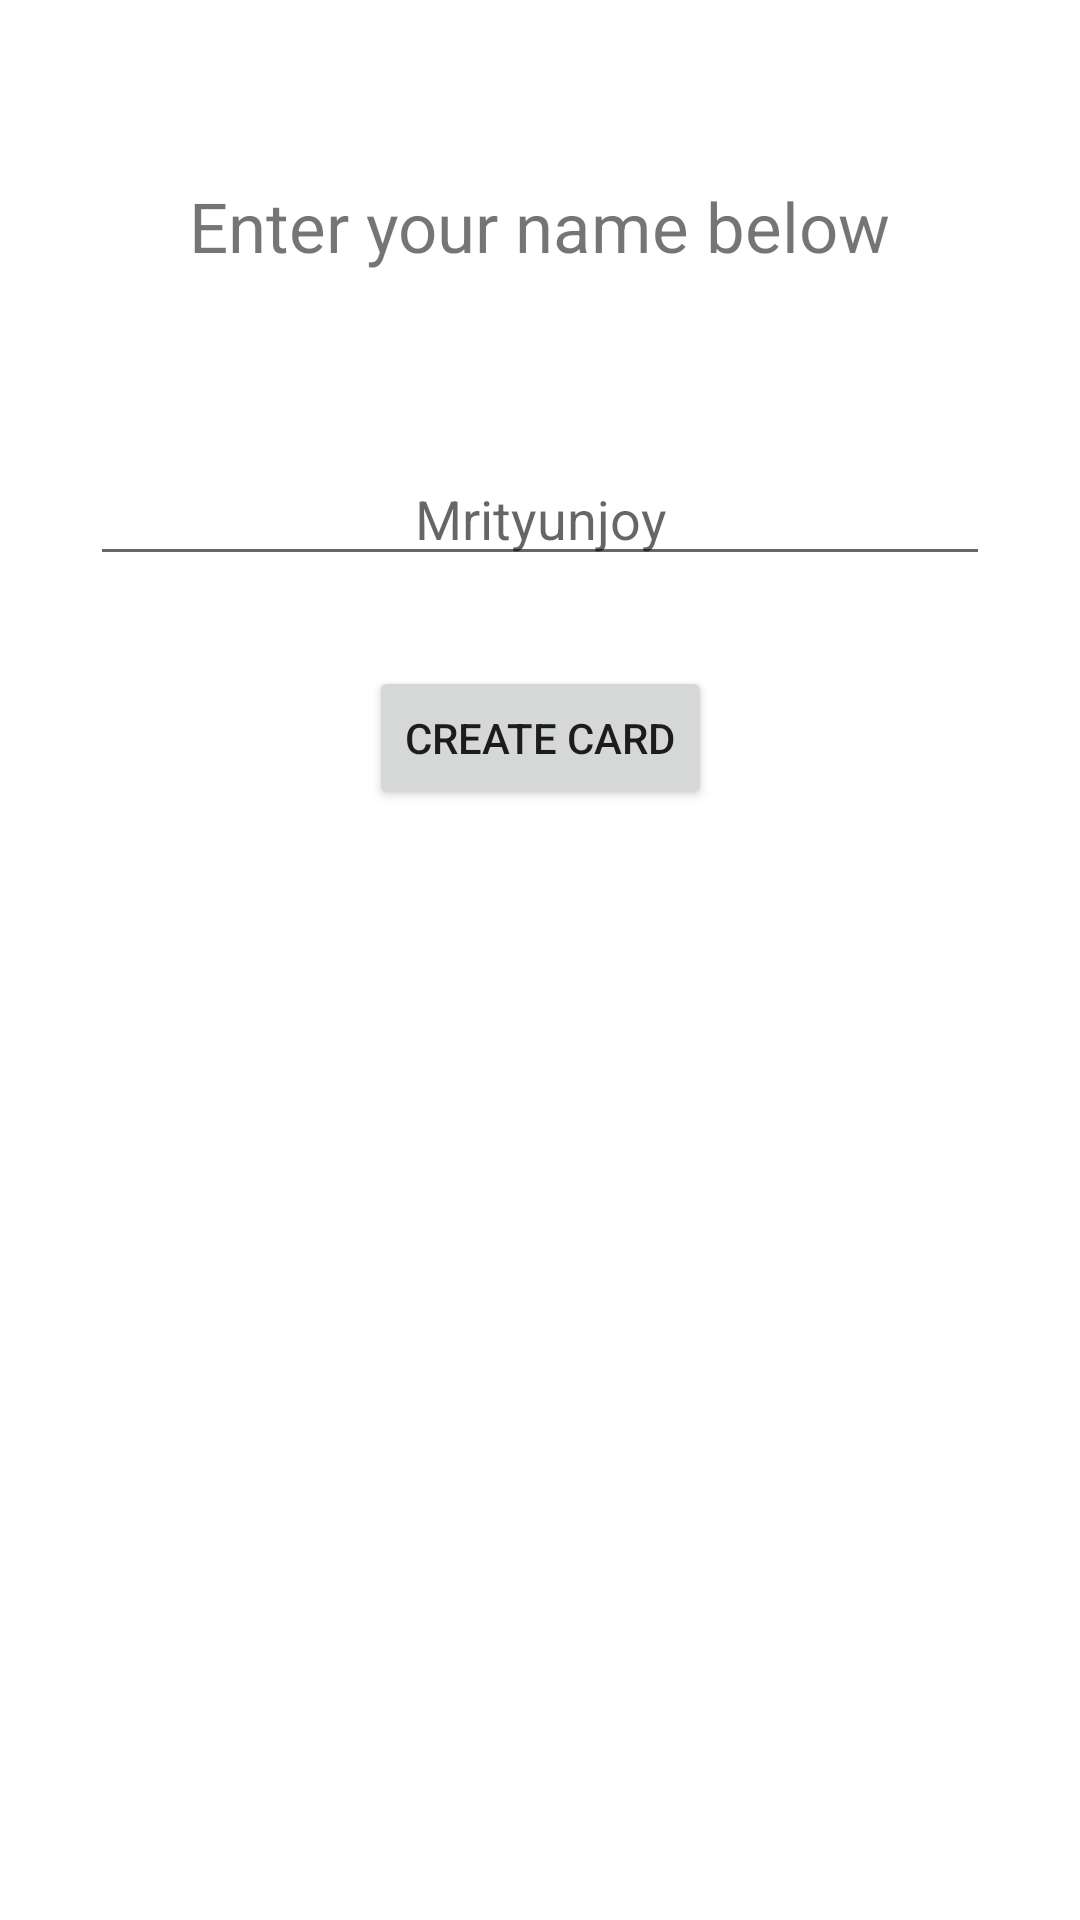

Layout XML and referenced resources for this Android screen:
<!-- AndroidManifest.xml: application theme Theme.BirthdayWishing -->
<!-- res/layout/activity_main.xml -->
<?xml version="1.0" encoding="utf-8"?>
<androidx.constraintlayout.widget.ConstraintLayout xmlns:android="http://schemas.android.com/apk/res/android"
    xmlns:app="http://schemas.android.com/apk/res-auto"
    xmlns:tools="http://schemas.android.com/tools"
    android:layout_width="match_parent"
    android:layout_height="match_parent"
    tools:context=".MainActivity">

    <TextView
        android:id="@+id/text"
        android:layout_marginTop="60dp"
        android:textSize="23sp"
        android:text="@string/enter_your_name_below"
        android:layout_width="wrap_content"
        android:layout_height="wrap_content"
        app:layout_constraintTop_toTopOf="parent"
        app:layout_constraintLeft_toLeftOf="parent"
        app:layout_constraintRight_toRightOf="parent"/>

    <EditText
        android:id="@+id/inputName"
        android:layout_width="300dp"
        android:layout_height="wrap_content"
        android:hint="@string/mrityunjoy"
        android:gravity="center_horizontal"
        android:layout_marginTop="60dp"
        app:layout_constraintLeft_toLeftOf="parent"
        app:layout_constraintRight_toRightOf="parent"
        app:layout_constraintTop_toBottomOf="@+id/text" />

    <Button
        android:layout_width="wrap_content"
        android:layout_height="wrap_content"
        android:text="@string/create_card"
        android:padding="12dp"
        android:onClick="createCard"
        app:layout_constraintTop_toBottomOf="@+id/inputName"
        app:layout_constraintLeft_toLeftOf="parent"
        app:layout_constraintRight_toRightOf="parent"
        android:layout_marginTop="30dp"/>

</androidx.constraintlayout.widget.ConstraintLayout>
<!-- resources referenced by this layout -->
<resources>
  <string name="create_card">Create card</string>
  <string name="enter_your_name_below">Enter your name below</string>
  <string name="mrityunjoy">Mrityunjoy</string>
  <style name="Theme.BirthdayWishing" parent="Theme.MaterialComponents.DayNight.DarkActionBar">
          
          <item name="colorPrimary">@color/purple_500</item>
          <item name="colorPrimaryVariant">@color/purple_700</item>
          <item name="colorOnPrimary">@color/white</item>
          
          <item name="colorSecondary">@color/teal_200</item>
          <item name="colorSecondaryVariant">@color/teal_700</item>
          <item name="colorOnSecondary">@color/black</item>
          
          <item name="android:statusBarColor" tools:targetApi="l">?attr/colorPrimaryVariant</item>
          
      </style>
  <!-- not gathered from this repository: default colours our renderer supplied (Android Studio template values) -->
  <color name="purple_500">#FF6200EE</color>
  <color name="purple_700">#FF3700B3</color>
  <color name="teal_200">#FF03DAC5</color>
  <color name="teal_700">#FF018786</color>
  <color name="black">#FF000000</color>
  <color name="white">#FFFFFFFF</color>
</resources>
